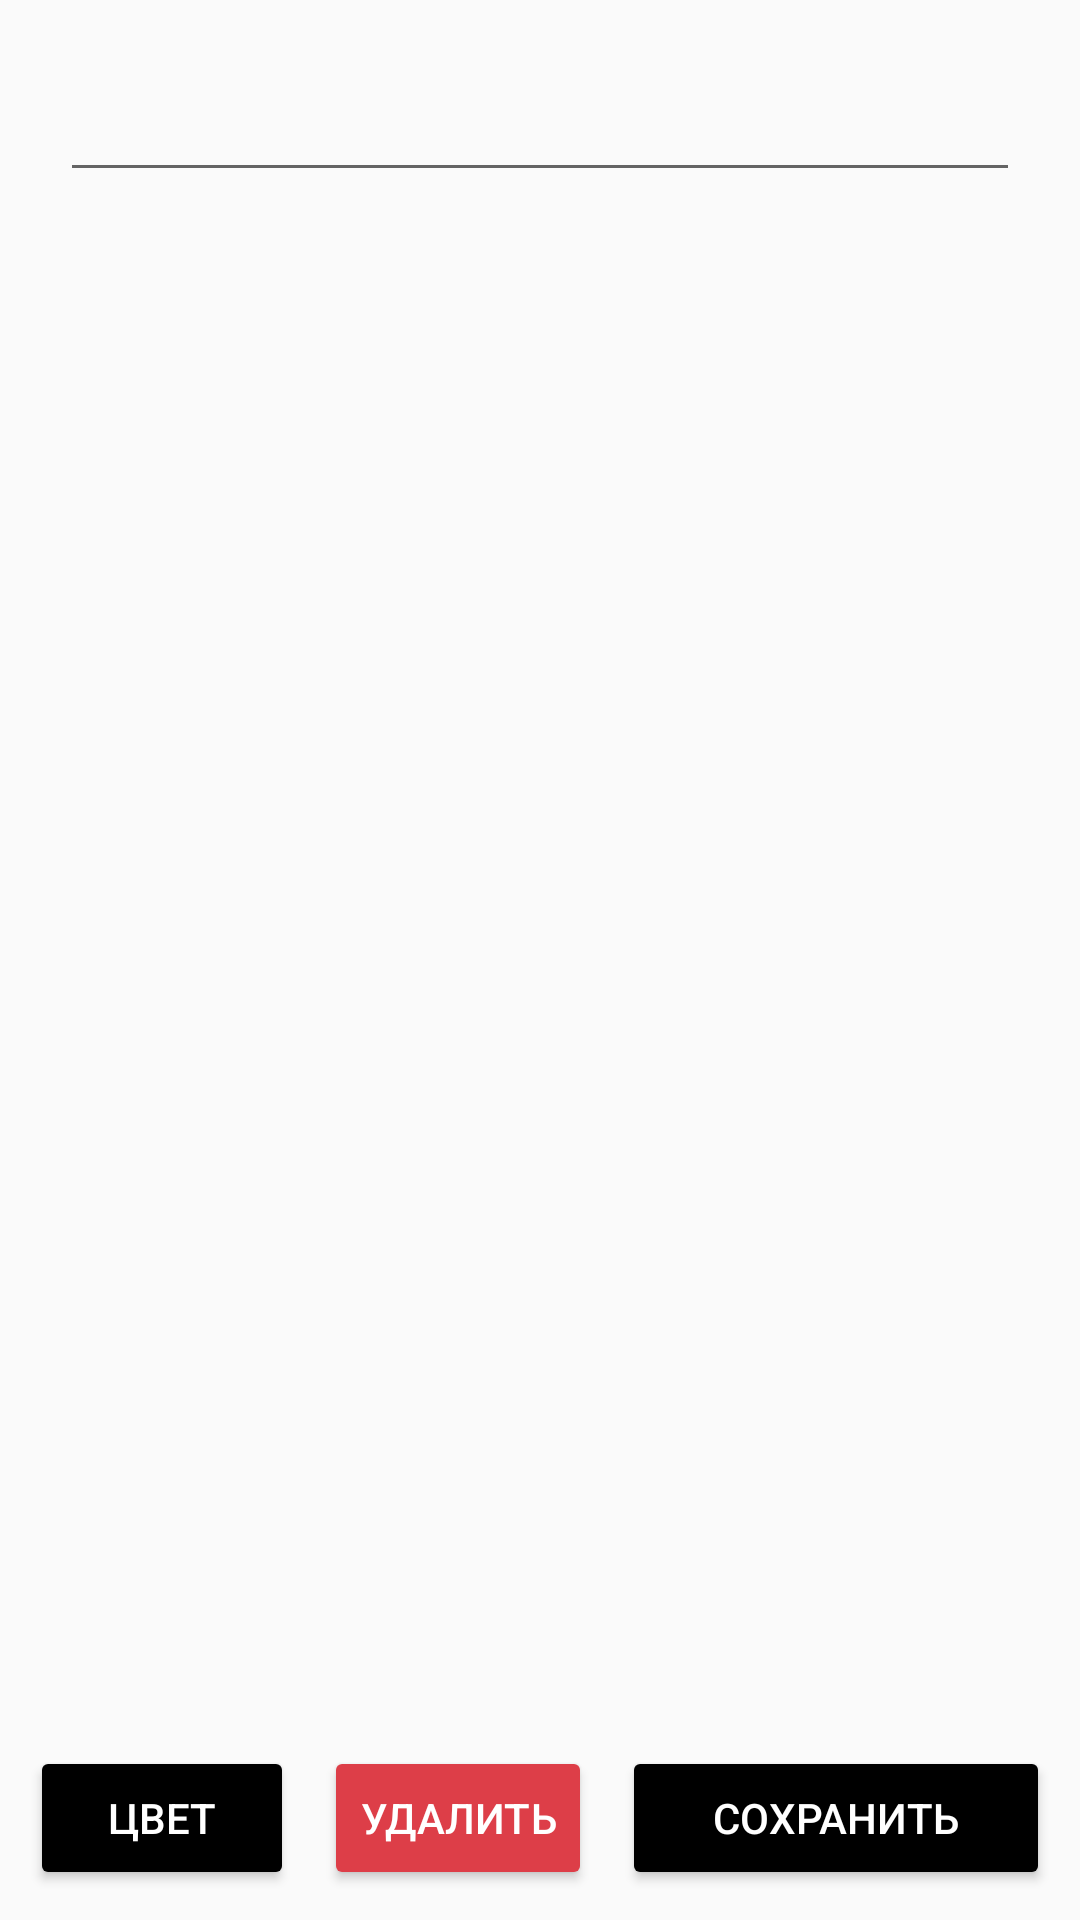

Reconstruct the res/layout file that produces this screen, plus the resources it refers to.
<!-- AndroidManifest.xml: application theme Theme.JustNoteFy -->
<!-- res/layout/fragment_detail.xml -->
<?xml version="1.0" encoding="utf-8"?>
<RelativeLayout
    xmlns:android="http://schemas.android.com/apk/res/android"
    xmlns:tools="http://schemas.android.com/tools"
    android:layout_width="match_parent"
    android:layout_height="match_parent"
    tools:context=".view.ui.DetailFragment">

    <androidx.core.widget.NestedScrollView
        android:layout_above="@+id/btnSave"
        android:id="@+id/nestedScroll"
        android:layout_width="match_parent"
        android:layout_height="match_parent">

        <EditText
            android:id="@+id/noteFrgEditText"
            android:layout_width="match_parent"
            android:layout_height="match_parent"
            android:layout_margin="20dp"
            android:gravity="top"
            android:textSize="20sp"
            tools:text="How the Data API Works

The Data API is not a direct connection to your database. Instead, it routes requests through a fully-managed middleware layer, called Atlas App Services, that sits between your cluster and client apps. This layer handles user authentication and enforces data access rules to ensure that your data is secure.

You can quickly set up and access the Data API through Atlas, which creates and manages an App Services app for you. Atlas supports API key authentication with several basic permissions models.

You can also define more complex API access permdfgdfgdfgdfgdfgdfgdfgdfgissions and custom endpoints by accessing the managed Atlas Data gghges)." />

    </androidx.core.widget.NestedScrollView>

    <Button
        android:id="@+id/btnColor"
        android:layout_width="wrap_content"
        android:layout_height="wrap_content"
        android:layout_alignParentBottom="true"
        android:layout_marginStart="10dp"
        android:layout_marginTop="10dp"
        android:layout_marginBottom="10dp"
        android:backgroundTint="@color/black"
        android:text="Цвет"
        android:textColor="@color/white" />

    <Button
        android:layout_toEndOf="@+id/btnColor"
        android:id="@+id/btnDelete"
        android:layout_width="wrap_content"
        android:layout_height="wrap_content"
        android:layout_alignParentBottom="true"
        android:layout_marginStart="10dp"
        android:layout_marginTop="10dp"
        android:layout_marginBottom="10dp"
        android:backgroundTint="@color/color4"
        android:text="Удалить"
        android:textColor="@color/white" />

    <Button
        android:layout_toEndOf="@+id/btnDelete"
        android:id="@+id/btnSave"
        android:layout_width="match_parent"
        android:layout_height="wrap_content"
        android:layout_alignParentBottom="true"
        android:layout_margin="10dp"
        android:backgroundTint="@color/black"
        android:text="Сохранить"
        android:textColor="@color/white" />




</RelativeLayout>
<!-- resources referenced by this layout -->
<resources>
  <color name="black">#FF000000</color>
  <color name="color4">#DD3E48</color>
  <color name="white">#FFFFFFFF</color>
  <style name="Theme.JustNoteFy" parent="Theme.MaterialComponents.DayNight.NoActionBar.Bridge">
          
          <item name="colorPrimary">@color/white</item>
          <item name="colorPrimaryVariant">@color/white</item>
          <item name="colorOnPrimary">@color/white</item>
          
          <item name="colorSecondary">@color/teal_200</item>
          <item name="colorSecondaryVariant">@color/teal_700</item>
          <item name="colorOnSecondary">@color/black</item>
          
          <item name="android:statusBarColor">@android:color/background_light</item>
          <item name="android:windowLightStatusBar" tools:targetApi="m">true</item>
          
          
      </style>
  <color name="teal_200">#FF03DAC5</color>
  <color name="teal_700">#FF018786</color>
</resources>
